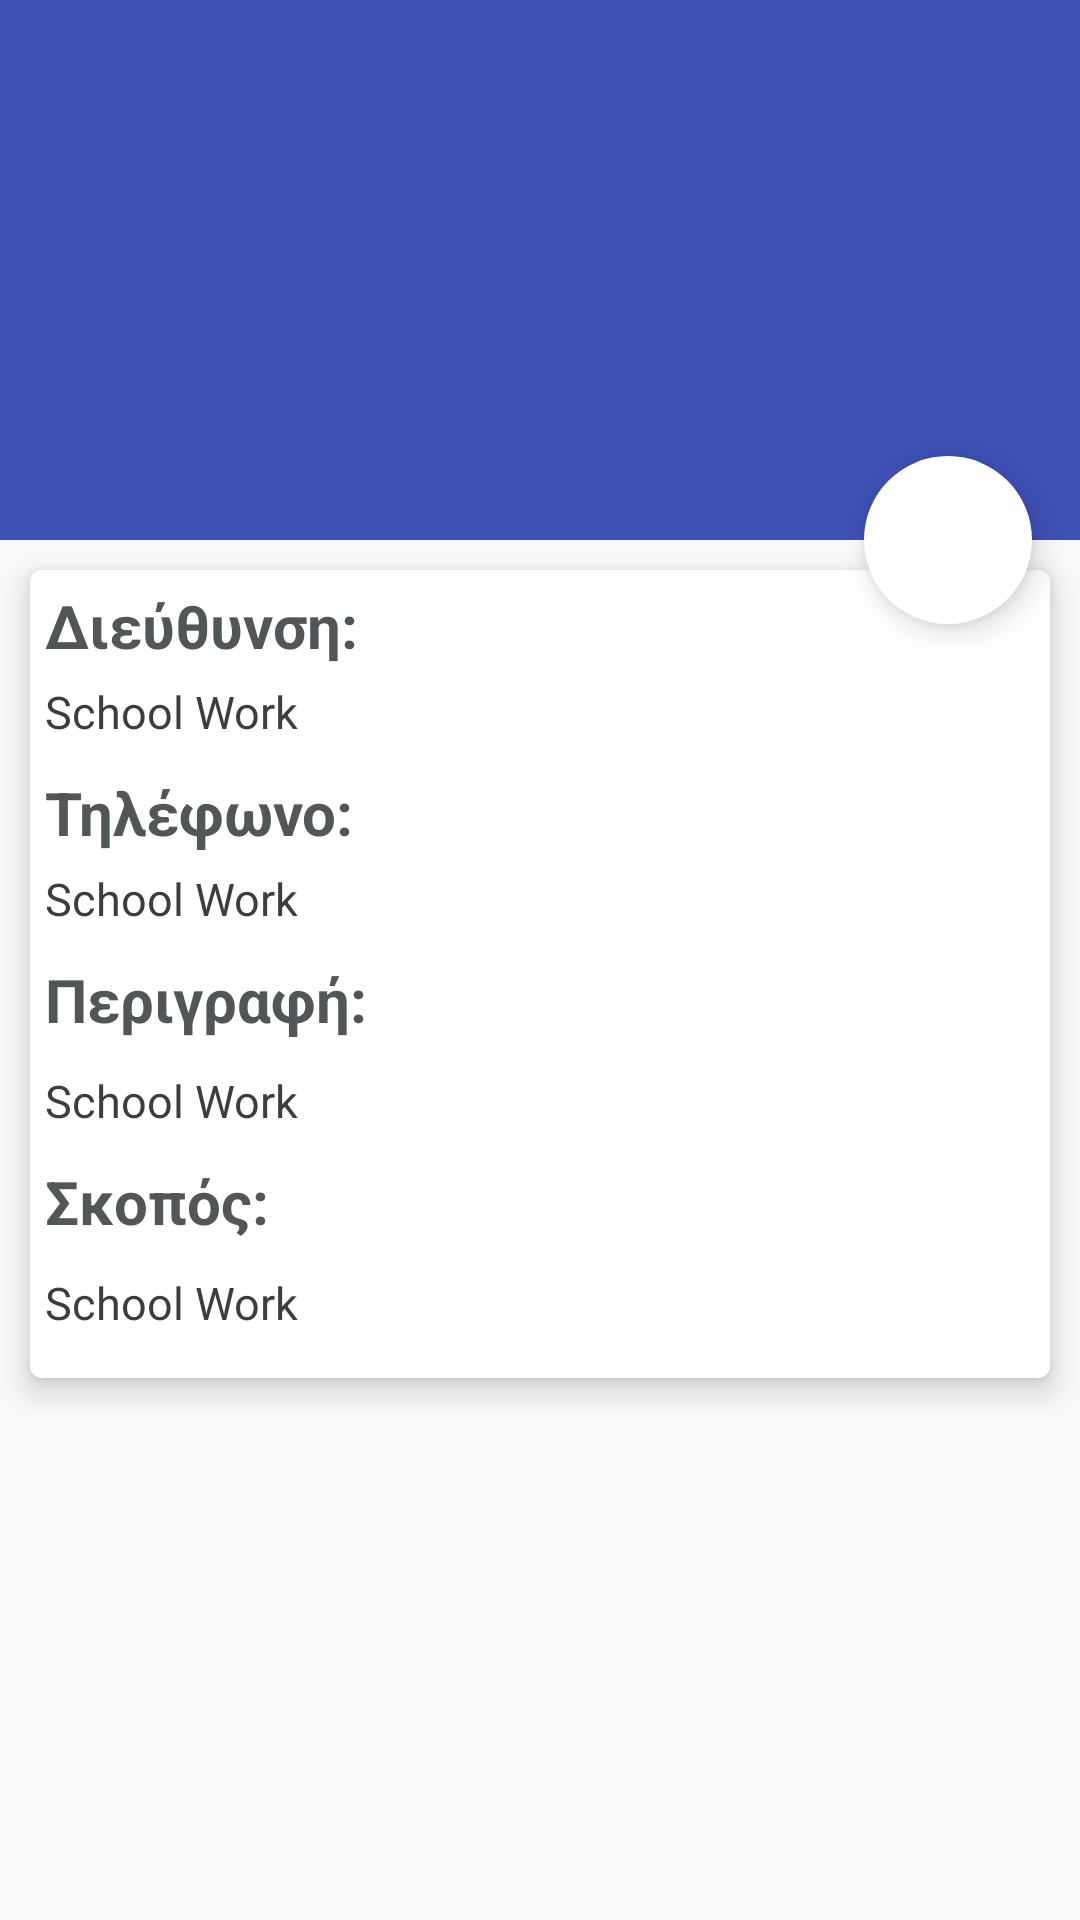

Reconstruct the res/layout file that produces this screen, plus the resources it refers to.
<!-- AndroidManifest.xml: application theme AppTheme.NoActionBar -->
<!-- res/layout/department_view.xml -->
<?xml version="1.0" encoding="utf-8"?>
<android.support.design.widget.CoordinatorLayout xmlns:android="http://schemas.android.com/apk/res/android"
    xmlns:app="http://schemas.android.com/apk/res-auto"
    xmlns:tools="http://schemas.android.com/tools"
    android:layout_width="match_parent"
    android:layout_height="match_parent"
    android:fitsSystemWindows="true">

    <android.support.design.widget.AppBarLayout
        android:id="@+id/app_bar"
        android:layout_width="match_parent"
        android:layout_height="@dimen/app_bar_height"
        android:fitsSystemWindows="true"
        android:theme="@style/AppTheme.AppBarOverlay">

        <android.support.design.widget.CollapsingToolbarLayout
            android:id="@+id/toolbar_layout"
            android:layout_width="match_parent"
            android:layout_height="match_parent"
            android:fitsSystemWindows="true"
            app:contentScrim="?attr/colorPrimary"
            app:expandedTitleTextAppearance="@style/Toolbar.TitleText"
            app:layout_scrollFlags="scroll|exitUntilCollapsed"
            app:toolbarId="@+id/toolbar">

            <ImageView
                android:id="@+id/photoUrl"
                android:layout_width="match_parent"
                android:layout_height="match_parent"
                android:fitsSystemWindows="true"
                android:scaleType="centerCrop"
                app:layout_collapseMode="parallax" />

            <android.support.v7.widget.Toolbar
                android:id="@+id/toolbar"
                android:layout_width="match_parent"
                android:layout_height="?attr/actionBarSize"
                app:layout_collapseMode="pin"
                app:popupTheme="@style/AppTheme.PopupOverlay" />

        </android.support.design.widget.CollapsingToolbarLayout>
    </android.support.design.widget.AppBarLayout>

    <android.support.v4.widget.NestedScrollView
        android:id="@+id/scroll"
        android:layout_width="match_parent"
        android:layout_height="match_parent"
        android:clipToPadding="false"
        android:padding="10dp"
        app:layout_behavior="@string/appbar_scrolling_view_behavior">
        <android.support.v7.widget.CardView
            android:id="@+id/card_view"
            android:layout_width="match_parent"
            android:padding="10dp"
            android:layout_height="match_parent"
            app:cardCornerRadius="4dp"
            app:cardElevation="6dp">
            <LinearLayout
                android:layout_width="match_parent"
                android:layout_height="match_parent"
                android:layout_margin="5dp"
                android:orientation="vertical">
                <TextView
                    android:layout_width="match_parent"
                    android:layout_height="match_parent"
                    android:gravity="start|center"
                    android:layout_marginBottom="5dp"
                    android:text="Διεύθυνση:"
                    android:textColor="@color/very_dark_grayish_blue"
                    android:textSize="@dimen/text_title"
                    android:textStyle="bold"
                    tools:ignore="HardcodedText" />

                <TextView
                    android:id="@+id/location"
                    android:layout_width="match_parent"
                    android:layout_height="match_parent"
                    android:gravity="start|center"
                    android:text="@string/app_name"
                    android:layout_marginBottom="10dp"
                    android:textColor="@color/Very_dark_gray"
                    android:textSize="@dimen/text_body3"
                    android:textStyle="normal" />
                <TextView
                    android:layout_width="match_parent"
                    android:layout_height="match_parent"
                    android:gravity="start|center"
                    android:layout_marginBottom="5dp"
                    android:text="Τηλέφωνο:"
                    android:textColor="@color/very_dark_grayish_blue"
                    android:textSize="@dimen/text_title"
                    android:textStyle="bold"
                    tools:ignore="HardcodedText" />

                <TextView
                    android:id="@+id/phone"
                    android:layout_width="match_parent"
                    android:layout_height="match_parent"
                    android:gravity="start|center"
                    android:text="@string/app_name"
                    android:layout_marginBottom="10dp"
                    android:textColor="@color/Very_dark_gray"
                    android:textSize="@dimen/text_body3"
                    android:textStyle="normal" />

                <TextView
                    android:layout_width="match_parent"
                    android:layout_height="match_parent"
                    android:gravity="start|center"
                    android:layout_marginBottom="10dp"
                    android:text="Περιγραφή:"
                    android:textColor="@color/very_dark_grayish_blue"
                    android:textSize="@dimen/text_title"
                    android:textStyle="bold"
                    tools:ignore="HardcodedText" />

                <TextView
                    android:id="@+id/description"
                    android:layout_width="match_parent"
                    android:layout_height="match_parent"
                    android:gravity="start|center"
                    android:text="@string/app_name"
                    android:layout_marginBottom="10dp"
                    android:textColor="@color/Very_dark_gray"
                    android:textSize="@dimen/text_body3"
                    android:textStyle="normal" />

                <TextView
                    android:layout_width="match_parent"
                    android:layout_height="match_parent"
                    android:gravity="start|center"
                    android:layout_marginBottom="10dp"
                    android:text="Σκοπός:"
                    android:textColor="@color/very_dark_grayish_blue"
                    android:textSize="@dimen/text_title"
                    android:textStyle="bold"
                    tools:ignore="HardcodedText" />

                <TextView
                    android:id="@+id/purpose"
                    android:layout_width="match_parent"
                    android:layout_height="match_parent"
                    android:gravity="start|center"
                    android:text="@string/app_name"
                    android:layout_marginBottom="10dp"
                    android:textColor="@color/Very_dark_gray"
                    android:textSize="@dimen/text_body3"
                    android:textStyle="normal" />

            </LinearLayout>

        </android.support.v7.widget.CardView>
    </android.support.v4.widget.NestedScrollView>

    <android.support.design.widget.FloatingActionButton
        android:id="@+id/sound"
        android:layout_width="wrap_content"
        android:layout_height="wrap_content"
        android:layout_margin="@dimen/fab_margin"
        app:backgroundTint="@color/white"
        app:borderWidth="0dp"
        app:elevation="6dp"
        app:layout_anchor="@id/app_bar"
        app:layout_anchorGravity="bottom|end"
        app:srcCompat="@drawable/ic_action_volume_up" />

</android.support.design.widget.CoordinatorLayout>
<!-- resources referenced by this layout -->
<resources>
  <color name="Very_dark_gray">#3D3D3D</color>
  <color name="very_dark_grayish_blue">#515658</color>
  <color name="white">#ffffff</color>
  <dimen name="app_bar_height">180dp</dimen>
  <dimen name="fab_margin">16dp</dimen>
  <dimen name="text_body3">15sp</dimen>
  <dimen name="text_title">20sp</dimen>
  <string name="app_name">School Work</string>
  <style name="AppTheme.AppBarOverlay" parent="ThemeOverlay.AppCompat.Dark.ActionBar" />
  <style name="AppTheme.PopupOverlay" parent="ThemeOverlay.AppCompat.Light" />
  <style name="Toolbar.TitleText" parent="TextAppearance.Widget.AppCompat.Toolbar.Title">
          <item name="android:textSize">@dimen/text_title</item>
      </style>
  <style name="AppTheme.NoActionBar">
          <item name="android:textAllCaps">false</item>
          <item name="windowActionBar">false</item>
          <item name="windowNoTitle">true</item>
          <item name="android:windowDisablePreview">true</item>
          <item name="android:windowTranslucentStatus">true</item>
          <item name="android:windowTranslucentNavigation">true</item>
      </style>
</resources>
